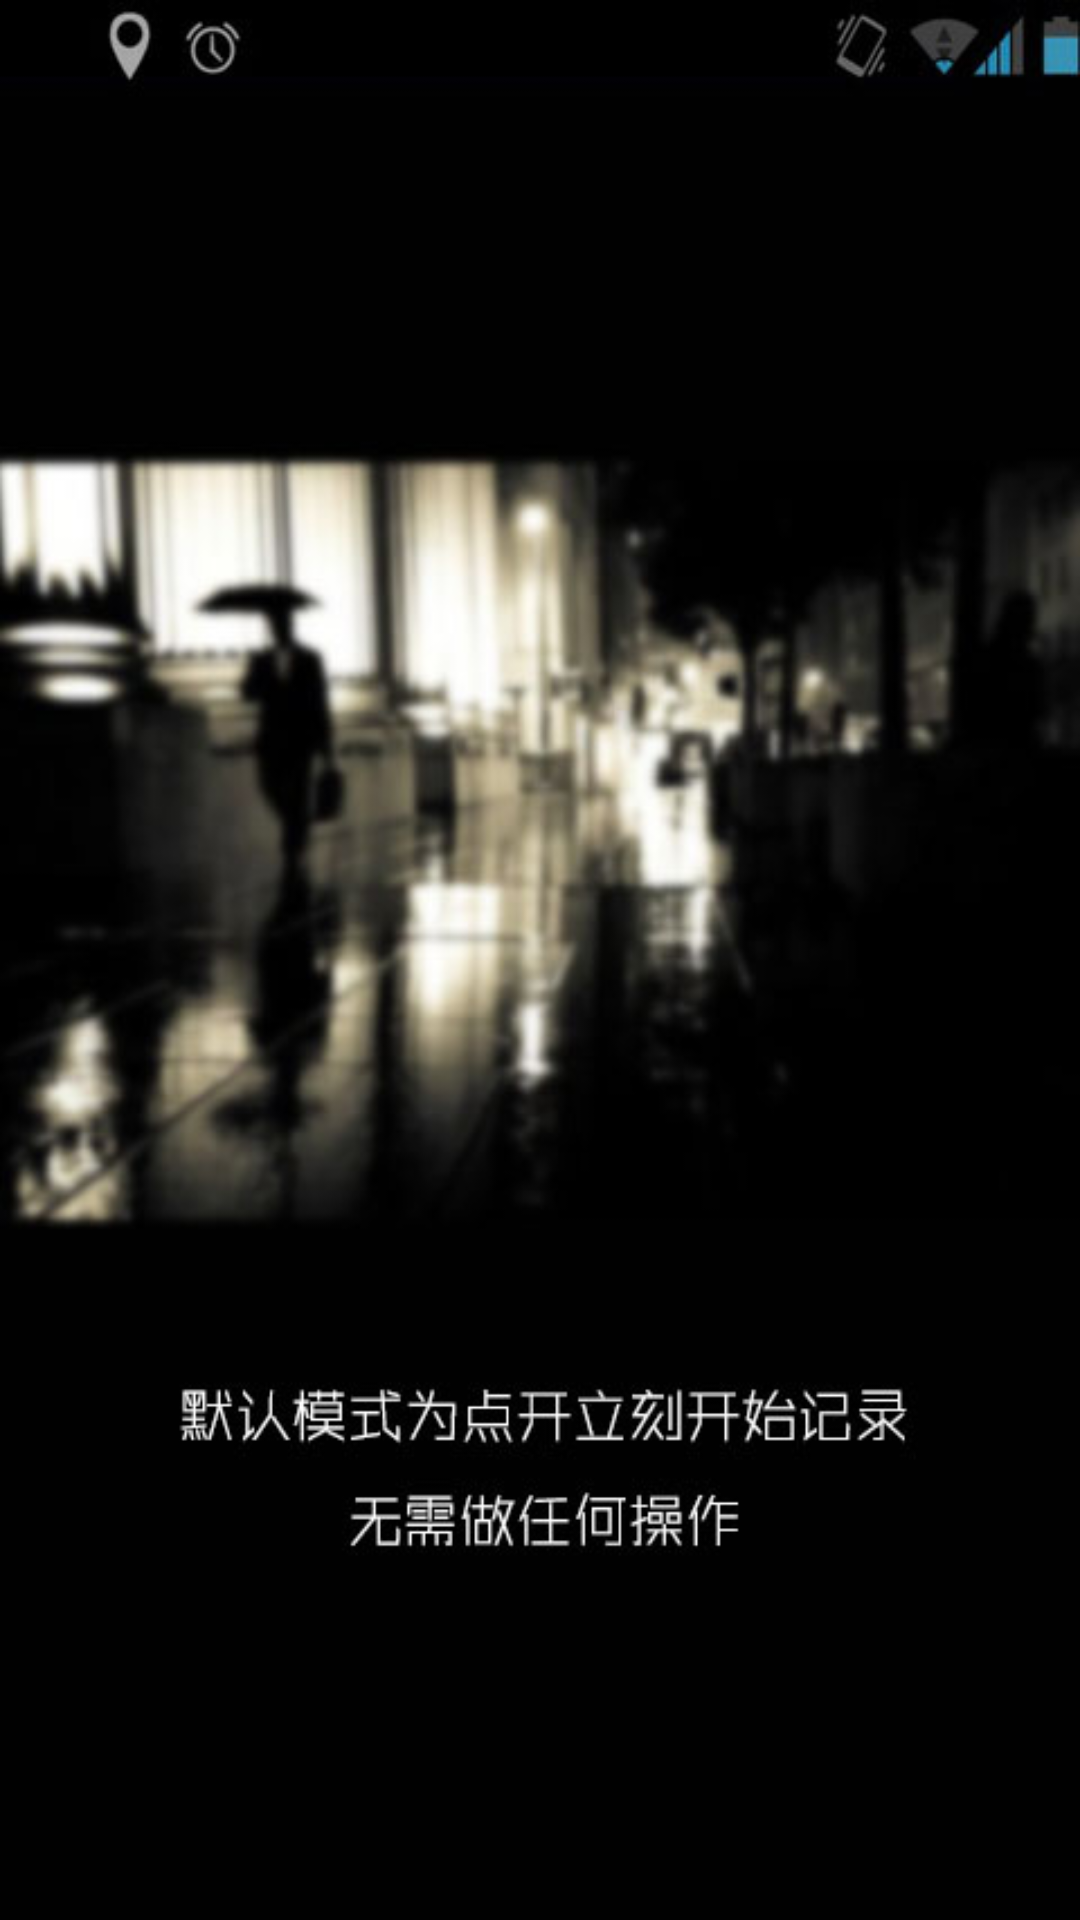

Write the Android layout XML for this screen, with the resource values it uses.
<!-- AndroidManifest.xml: application theme android:Theme.Light.NoTitleBar.Fullscreen -->
<!-- res/layout/guide_item02.xml -->
<?xml version="1.0" encoding="utf-8"?>

<LinearLayout xmlns:android="http://schemas.android.com/apk/res/android"
    android:layout_width="fill_parent"
    android:layout_height="fill_parent"
    android:orientation="vertical" >
    
    <ImageView
        android:id="@+id/second_guide"
        android:layout_width="fill_parent"  
        android:layout_height="fill_parent"  
        android:background="@drawable/guide_2" >  
    </ImageView>
    
</LinearLayout>
<!-- resources referenced by this layout -->
<resources>
  <!-- drawable guide_2: png bitmap (drawable-hdpi, 58647 bytes) -->
</resources>
